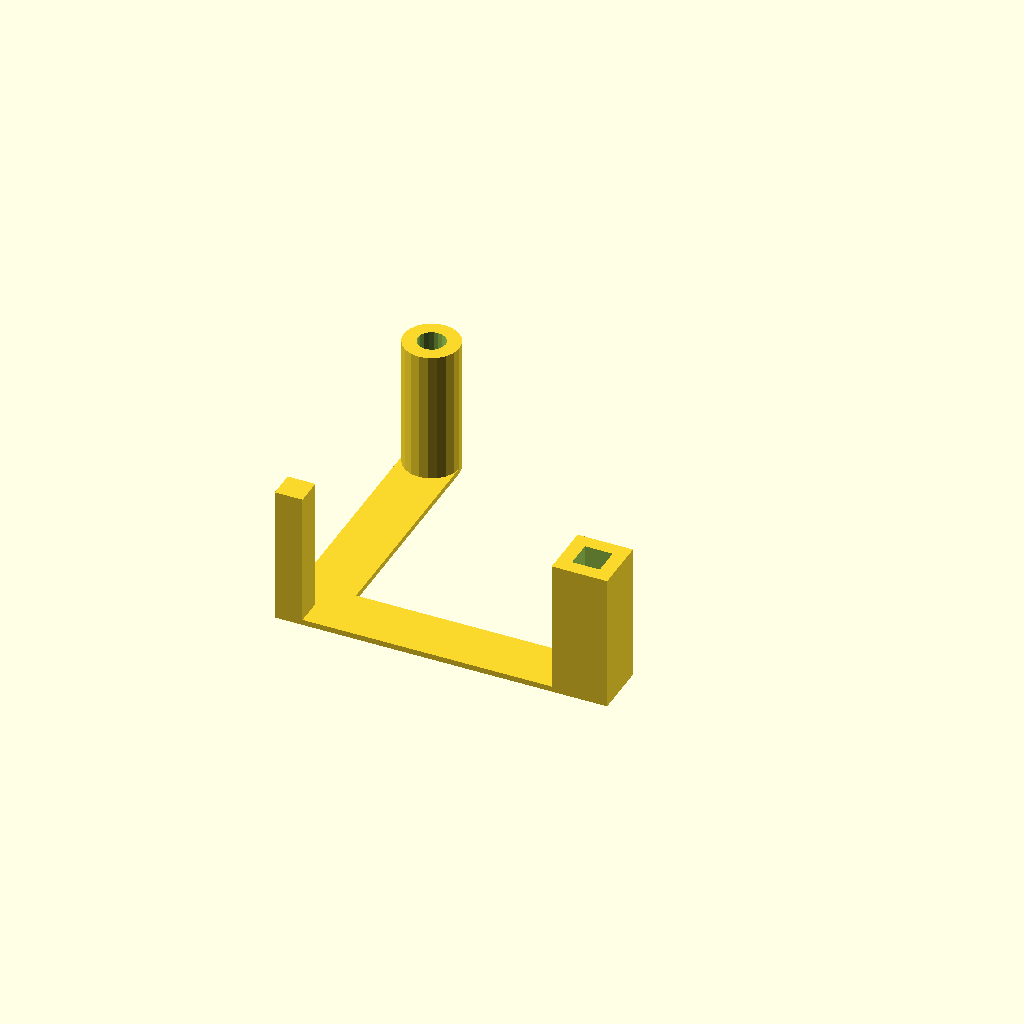
Cell 1 — every parameter at its default value.
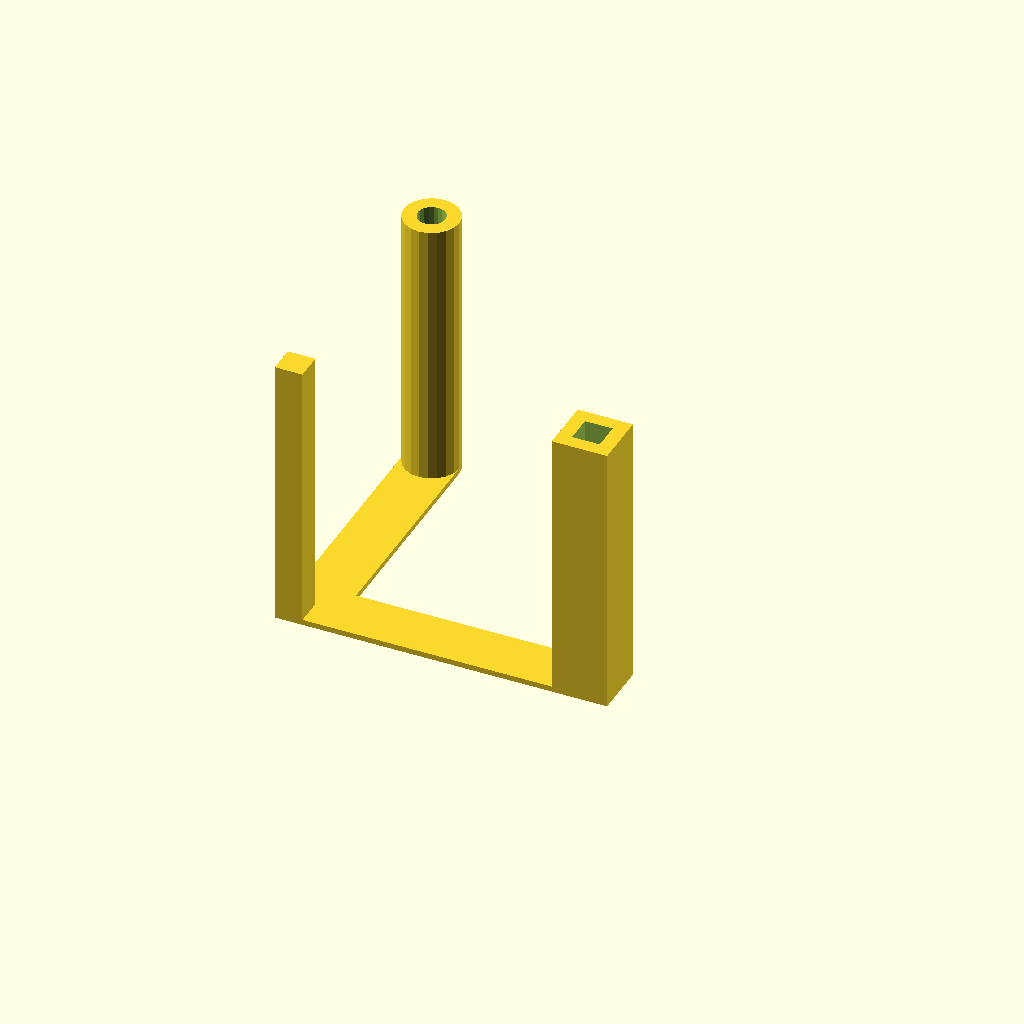
Cell 2: h = 10 (everything else at default).
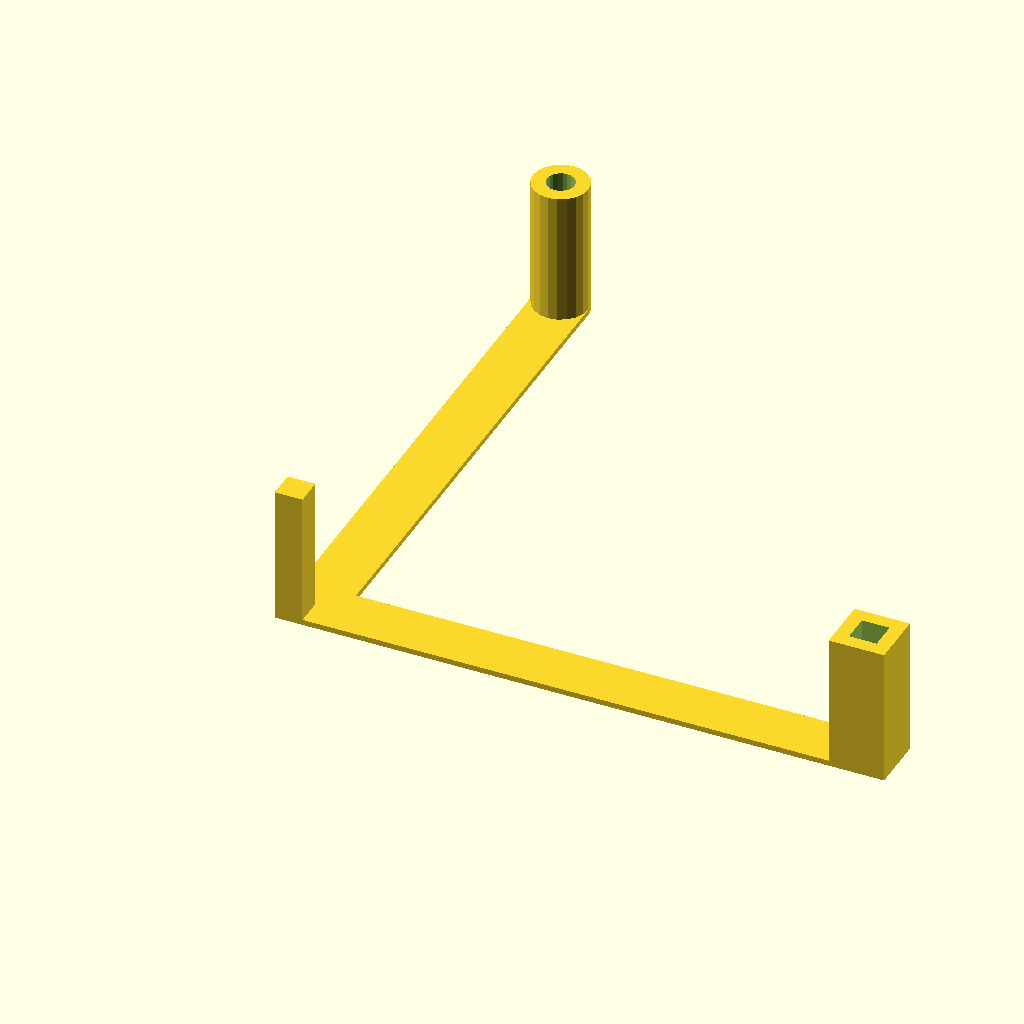
Cell 3: the same model with a = 20.
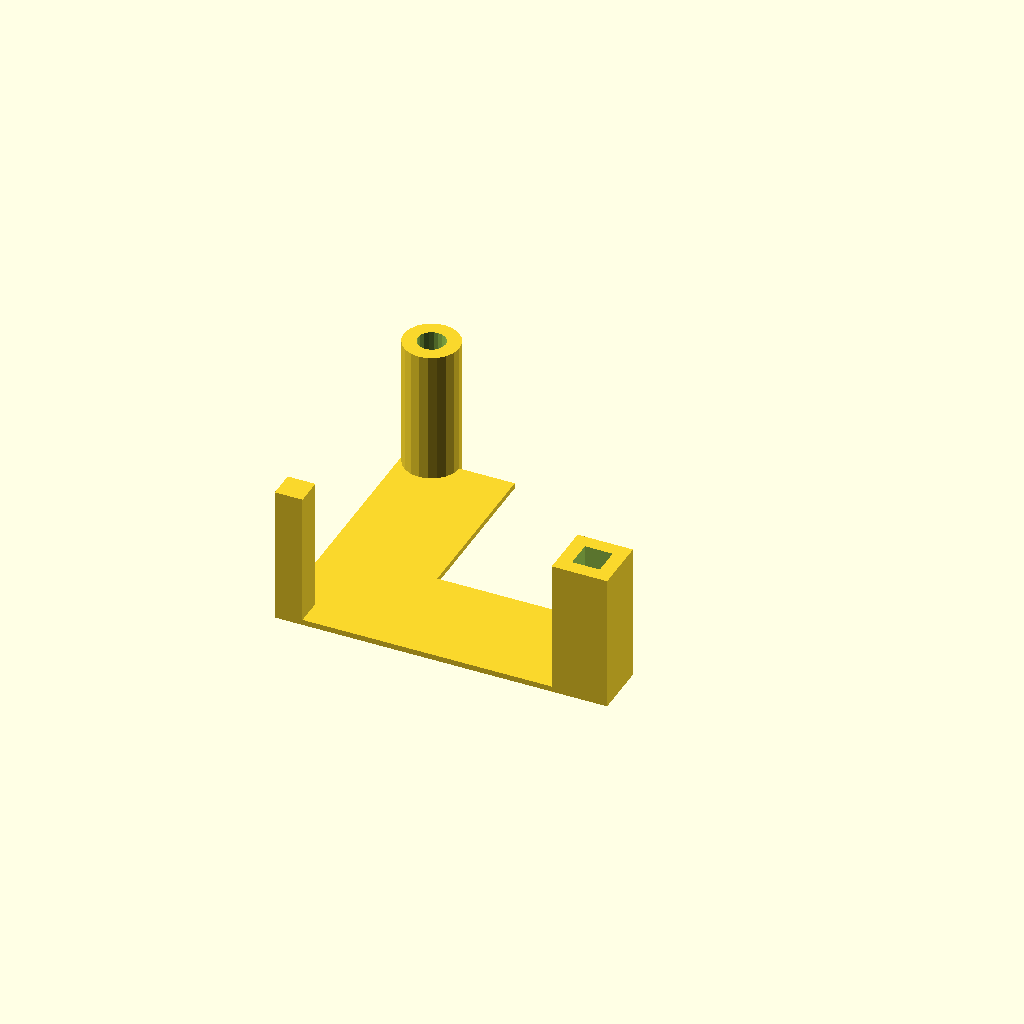
Cell 4: b = 4 (everything else at default).
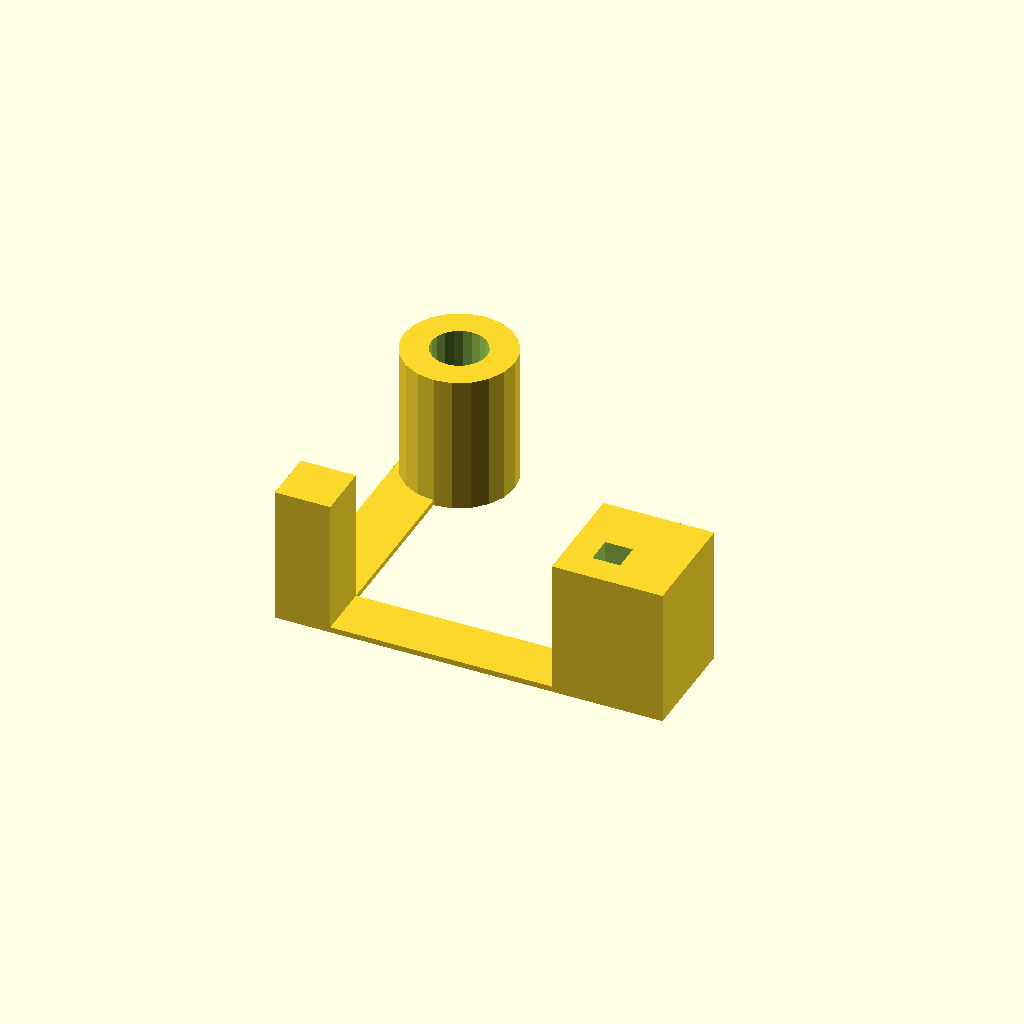
Cell 5: s = 2 (everything else at default).
All cells are drawn from one camera (rotation 55°, 0°, 25°, orthographic, colour scheme Cornfield), so only the parameter changes between them.
The OpenSCAD source (CAD/src/tests/spikes.scad):
//@set_slicing_config(../../slicing/test.ini)
h=5;
a=10;
b=2;
s=1;
$fn=20;
linear_extrude(height = 0.20)
    square([a,b]);
    
linear_extrude(height = h)
    square(s);

difference(){
translate([a,0,0])    
linear_extrude(height = h)
    square(2*s);
translate([a+s/2,s/2,0])    
  linear_extrude(height = h+1)
    square(1);
}


linear_extrude(height = 0.20)
    square([b,a]);

difference(){
translate([s,a,0])    
linear_extrude(height = h)
    circle(s);
translate([s,a,0])    
  linear_extrude(height = h+1)
    circle(s/2);
}
Customizer parameters (derived from the source; name, type, default, range or options):
h: number, default 5
a: number, default 10
b: number, default 2
s: number, default 1
